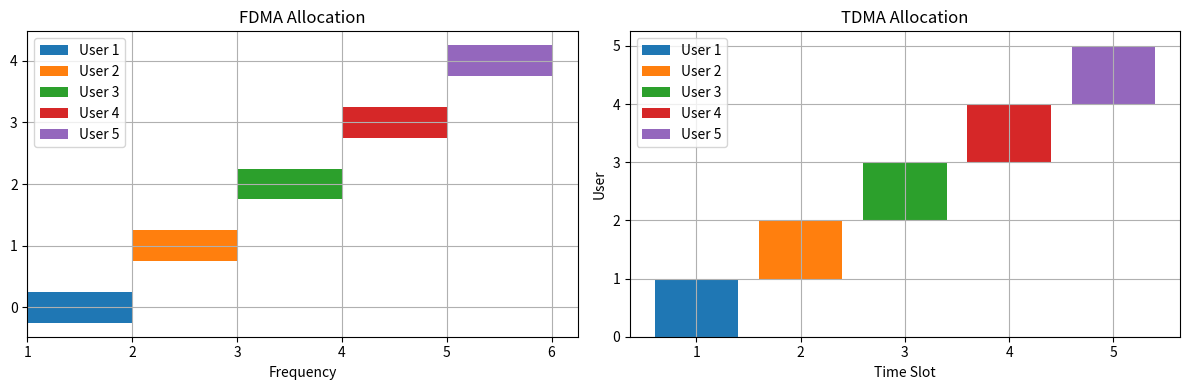
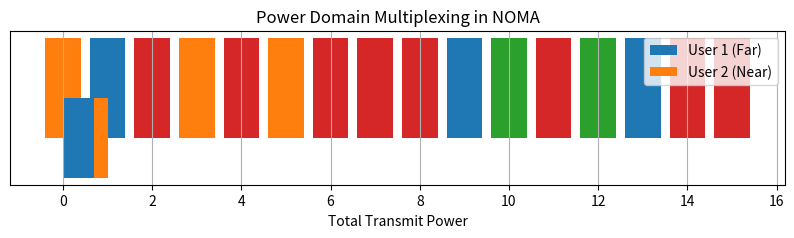
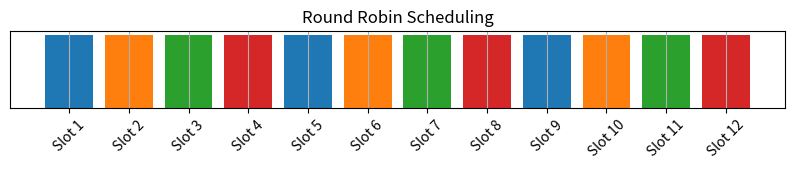

The matplotlib source for these figures, in order:
import matplotlib.pyplot as plt
import numpy as np

fig, axs = plt.subplots(1, 2, figsize=(12, 4))
# FDMA
frequencies = np.arange(1, 6)
for i, f in enumerate(frequencies):
    axs[0].barh(y=i, width=1, left=f, height=0.5, label=f'User {i+1}')
axs[0].set_title('FDMA Allocation')
axs[0].set_xlabel('Frequency')
axs[0].legend()
axs[0].grid(True)

# TDMA
slots = np.arange(1, 6)
for i, t in enumerate(slots):
    axs[1].bar(x=t, height=1, bottom=i, width=0.8, label=f'User {i+1}')
axs[1].set_title('TDMA Allocation')
axs[1].set_ylabel('User')
axs[1].set_xlabel('Time Slot')
axs[1].legend()
axs[1].grid(True)
plt.tight_layout()
plt.show()

users = 4
subcarriers = 16
allocation = np.random.randint(0, users, subcarriers)
plt.figure(figsize=(10, 2))
plt.bar(range(subcarriers), [1]*subcarriers, color=plt.cm.tab10(allocation))
plt.title('Random OFDMA Subcarrier Allocation')
plt.xlabel('Subcarrier Index')
plt.yticks([])
plt.grid(True)
plt.show()

powers = [0.7, 0.3]  # Strong and weak user
labels = ['User 1 (Far)', 'User 2 (Near)']
plt.barh([0], powers[0], label=labels[0])
plt.barh([0], powers[1], left=powers[0], label=labels[1])
plt.title('Power Domain Multiplexing in NOMA')
plt.xlabel('Total Transmit Power')
plt.legend()
plt.grid(True)
plt.show()

users = 4
slots = 12
schedule = [(i % users) + 1 for i in range(slots)]
plt.figure(figsize=(10, 1))
plt.bar(range(slots), [1]*slots, color=plt.cm.tab10([u-1 for u in schedule]))
plt.xticks(range(slots), [f'Slot {i+1}' for i in range(slots)], rotation=45)
plt.yticks([])
plt.title('Round Robin Scheduling')
plt.grid(True)
plt.show()

np.random.seed(42)
users = 5
inst_rates = np.random.rand(users)
avg_rates = np.random.rand(users)
pf_metric = inst_rates / avg_rates

for i in range(users):
    print(f'User {i+1}: Inst Rate = {inst_rates[i]:.2f}, Avg Rate = {avg_rates[i]:.2f}, PF Metric = {pf_metric[i]:.2f}')

winner = np.argmax(pf_metric)
print(f'User {winner+1} is scheduled.')